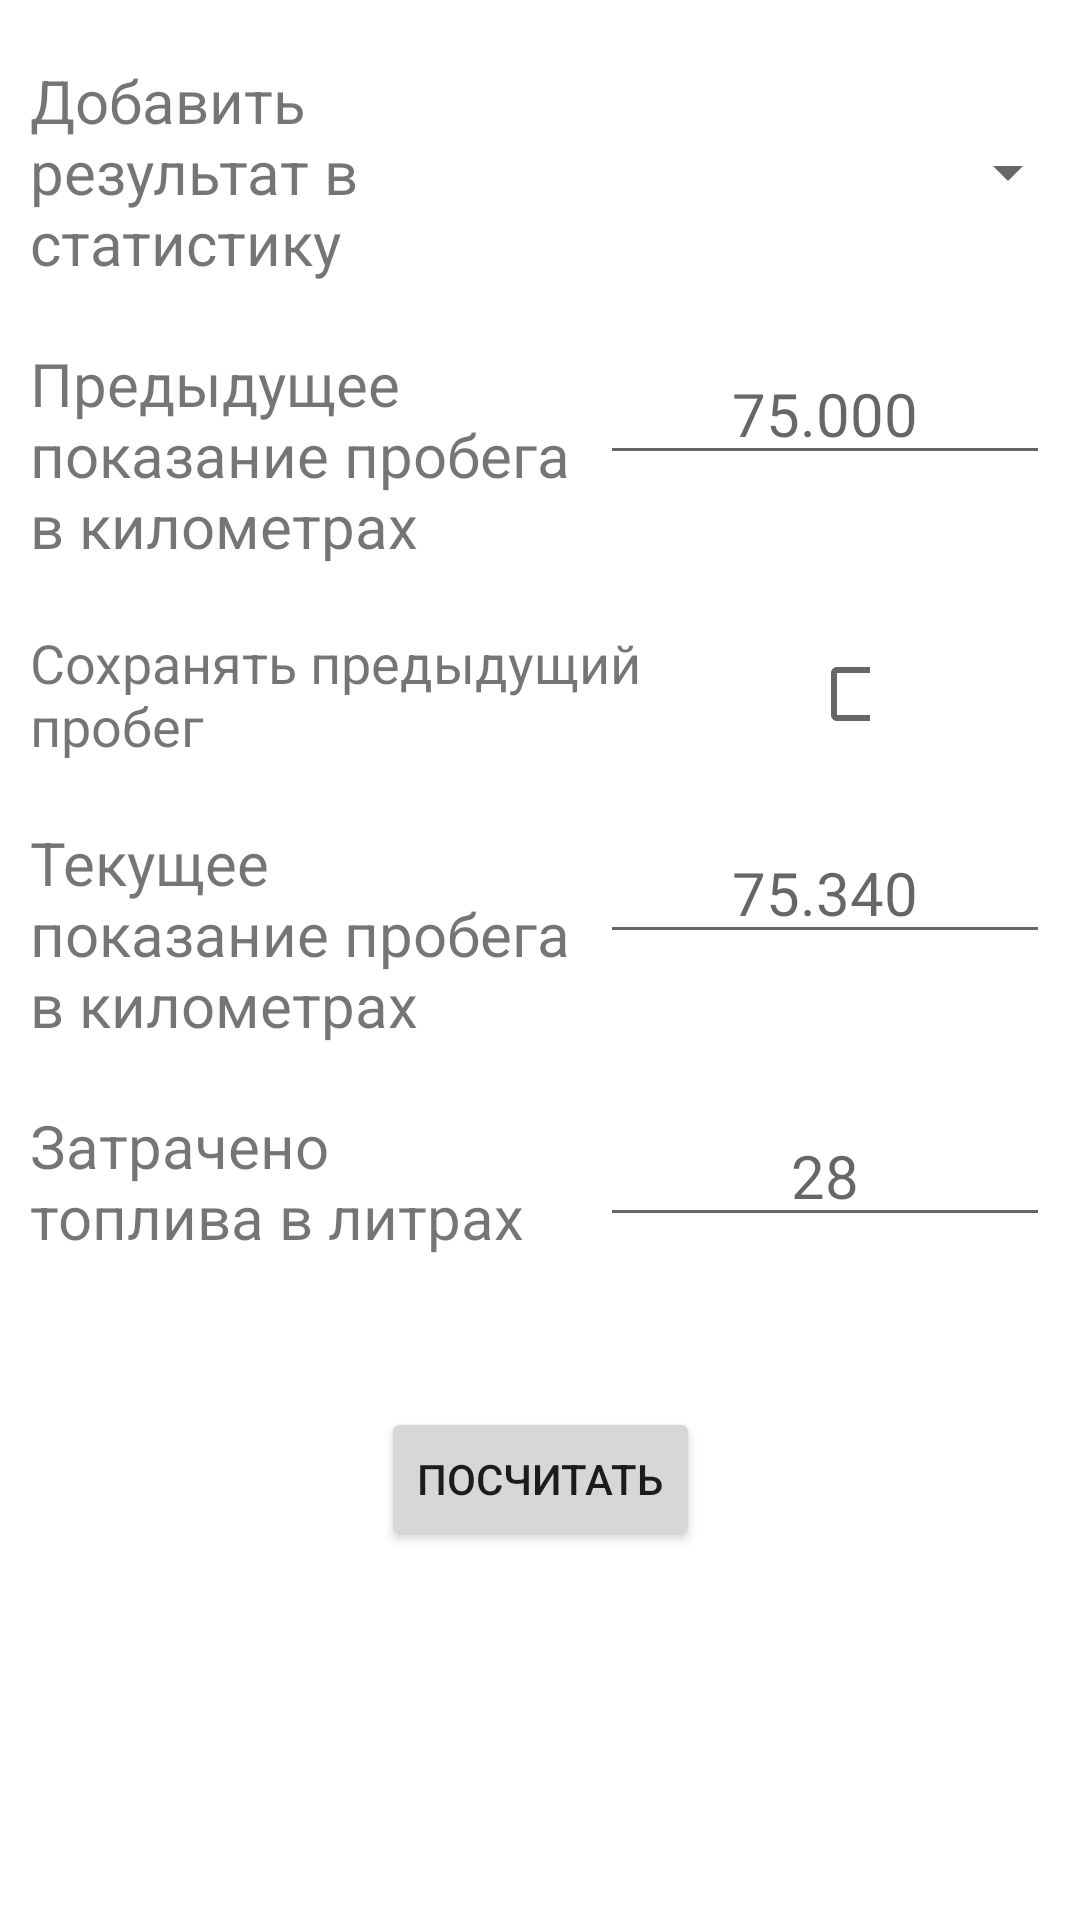

This screen was rendered from an Android layout file. Write that file and the resources it references.
<!-- AndroidManifest.xml: application theme AppTheme -->
<!-- res/layout/fragment_base_cons_mileage.xml -->
<?xml version="1.0" encoding="utf-8"?>
<androidx.constraintlayout.widget.ConstraintLayout xmlns:android="http://schemas.android.com/apk/res/android"
    android:layout_width="match_parent"
    android:layout_height="wrap_content"
    xmlns:app="http://schemas.android.com/apk/res-auto"
    xmlns:tools="http://schemas.android.com/tools"
    tools:context=".presentation.consumption.screens.mileage.ConsMileageFragment">

    <TextView
        android:id="@+id/tv_pushStats"
        android:layout_width="0dp"
        android:layout_height="wrap_content"
        app:layout_constraintHorizontal_weight="2"
        android:text="@string/add_result_to_statistic"
        android:textSize="20sp"
        app:layout_constraintTop_toTopOf="parent"
        app:layout_constraintStart_toStartOf="parent"
        app:layout_constraintEnd_toStartOf="@id/stats_spinner"
        android:layout_marginStart="10dp"
        android:layout_marginTop="20dp"
        />

    <Spinner
        android:id="@+id/stats_spinner"
        android:layout_width="0dp"
        android:layout_height="wrap_content"
        app:layout_constraintHorizontal_weight="1.8"
        app:layout_constraintTop_toTopOf="@id/tv_pushStats"
        app:layout_constraintStart_toEndOf="@id/tv_pushStats"
        app:layout_constraintEnd_toEndOf="parent"
        app:layout_constraintBottom_toBottomOf="@id/tv_pushStats"
        />

        <TextView
            android:id="@+id/tv_previous_mileage"
            android:layout_width="0dp"
            android:layout_height="wrap_content"
            android:text="@string/previoues_mileage"
            android:textSize="20sp"
            app:layout_constraintTop_toBottomOf="@id/tv_pushStats"
            app:layout_constraintStart_toStartOf="parent"
            app:layout_constraintEnd_toStartOf="@id/et_previous_mileage"
            android:layout_marginTop="20dp"
            android:layout_marginStart="10dp"
            />

        <EditText
            android:id="@+id/et_previous_mileage"
            android:layout_width="150dp"
            android:layout_height="wrap_content"
            android:hint="@string/prev_mileage_hint"
            android:gravity="center_horizontal"
            android:inputType="number"
            android:textSize="20sp"
            app:layout_constraintTop_toTopOf="@id/tv_previous_mileage"
            app:layout_constraintStart_toEndOf="@id/tv_previous_mileage"
            app:layout_constraintEnd_toEndOf="parent"
            android:layout_marginHorizontal="10dp"
            />

    <TextView
        android:id="@+id/should_save_mileage"
        android:layout_width="0dp"
        android:layout_height="wrap_content"
        android:text="@string/save_prev_mileage"
        android:textSize="18sp"
        app:layout_constraintTop_toBottomOf="@id/tv_previous_mileage"
        app:layout_constraintStart_toStartOf="parent"
        app:layout_constraintEnd_toStartOf="@id/check_save_prevMileage"
        android:layout_marginTop="20dp"
        android:layout_marginStart="10dp"
        />

    <CheckBox
        android:id="@+id/check_save_prevMileage"
        android:layout_width="20dp"
        android:layout_height="wrap_content"
        app:layout_constraintTop_toTopOf="@id/should_save_mileage"
        app:layout_constraintBottom_toBottomOf="@id/should_save_mileage"
        app:layout_constraintStart_toStartOf="@id/et_previous_mileage"
        app:layout_constraintEnd_toEndOf="parent"
        />

        <TextView
            android:id="@+id/tv_current_mileage"
            android:layout_width="0dp"
            android:layout_height="wrap_content"
            app:layout_constraintHorizontal_weight="3"
            android:text="@string/current_mileage"
            android:textSize="20sp"
            app:layout_constraintTop_toBottomOf="@id/should_save_mileage"
            app:layout_constraintStart_toStartOf="parent"
            app:layout_constraintEnd_toStartOf="@id/et_current_mileage"
            android:layout_marginTop="20dp"
            android:layout_marginStart="10dp"
            />

        <EditText
            android:id="@+id/et_current_mileage"
            android:layout_width="150dp"
            android:layout_height="wrap_content"
            android:hint="@string/prev_mileage_hintt"
            android:gravity="center_horizontal"
            android:inputType="number"
            android:textSize="20sp"
            app:layout_constraintTop_toTopOf="@id/tv_current_mileage"
            app:layout_constraintStart_toEndOf="@id/tv_current_mileage"
            app:layout_constraintEnd_toEndOf="parent"
            android:layout_marginHorizontal="10dp"
            />

        <TextView
            android:id="@+id/tv_filled_fuel"
            android:layout_width="0dp"
            android:layout_height="wrap_content"
            android:text="@string/filled_fuel"
            android:textSize="20sp"
            app:layout_constraintTop_toBottomOf="@id/tv_current_mileage"
            app:layout_constraintStart_toStartOf="parent"
            app:layout_constraintEnd_toStartOf="@id/et_filled_fuel"
            android:layout_marginTop="20dp"
            android:layout_marginStart="10dp"
            />

        <EditText
            android:id="@+id/et_filled_fuel"
            android:layout_width="150dp"
            android:layout_height="wrap_content"
            android:hint="@string/hitn_filled_fuel"
            android:gravity="center_horizontal"
            android:inputType="number"
            android:textSize="20sp"
            app:layout_constraintTop_toTopOf="@id/tv_filled_fuel"
            app:layout_constraintStart_toEndOf="@id/tv_filled_fuel"
            app:layout_constraintEnd_toEndOf="parent"
            android:layout_marginHorizontal="10dp"
            />

        <Button
            android:id="@+id/calc_button"
            android:layout_width="wrap_content"
            android:layout_height="wrap_content"
            android:layout_gravity="center"
            android:text="@string/calculate_button_trip_price"
            app:layout_constraintTop_toBottomOf="@id/tv_filled_fuel"
            app:layout_constraintStart_toStartOf="parent"
            app:layout_constraintEnd_toEndOf="parent"
            android:layout_marginTop="50dp"
            />


</androidx.constraintlayout.widget.ConstraintLayout>
<!-- resources referenced by this layout -->
<resources>
  <string name="add_result_to_statistic">Добавить результат в статистику</string>
  <string name="calculate_button_trip_price">Посчитать</string>
  <string name="current_mileage">Текущее показание пробега в километрах</string>
  <string name="filled_fuel">Затрачено топлива в литрах</string>
  <string name="hitn_filled_fuel">28</string>
  <string name="prev_mileage_hint">75.000</string>
  <string name="prev_mileage_hintt">75.340</string>
  <string name="previoues_mileage">Предыдущее показание пробега в километрах</string>
  <string name="save_prev_mileage">Сохранять предыдущий пробег</string>
  <style name="AppTheme" parent="Theme.MaterialComponents.DayNight.DarkActionBar">
          
          <item name="colorPrimary">@color/purple_500</item>
          <item name="colorPrimaryVariant">@color/purple_700</item>
          <item name="colorOnPrimary">@color/white</item>
          
          <item name="colorSecondary">@color/teal_200</item>
          <item name="colorSecondaryVariant">@color/teal_700</item>
          <item name="colorOnSecondary">@color/black</item>
          
          <item name="android:statusBarColor" tools:targetApi="l">?attr/colorPrimaryVariant</item>
          
      </style>
  <!-- not gathered from this repository: default colours our renderer supplied (Android Studio template values) -->
  <color name="purple_500">#FF6200EE</color>
  <color name="purple_700">#FF3700B3</color>
  <color name="teal_200">#FF03DAC5</color>
  <color name="teal_700">#FF018786</color>
  <color name="black">#FF000000</color>
  <color name="white">#FFFFFFFF</color>
</resources>
